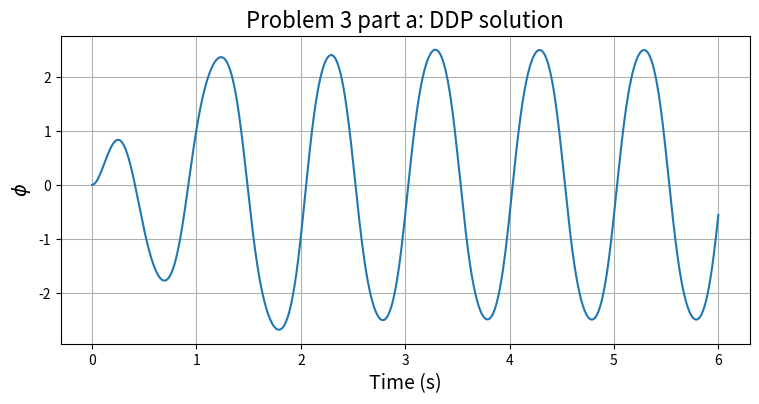

Recreate this plot in Python.
#Problem 3 - ODE
import numpy as np
from scipy.integrate import odeint
import matplotlib.pyplot as plt

#set the constants
gamma = 0.9
w = 2*np.pi
w0 = 1.5*w
b = w0/4

def ode_ddp(y,t):
  dy1dt = y[1]
  dy2dt = gamma*(w0**2)*np.cos(w*t) - 2*b*y[1] - (w0**2)*np.sin(y[0])
  dYdt = [dy1dt, dy2dt]
  return dYdt

# create array of time from 0 to 20 with 2000 elements
t = np.linspace(0,6,2001)
y1_ini = 0
y2_ini = 0
Y_ini = [y1_ini, y2_ini]

#initializing for b1
y1_b1_ini = (1/2)*np.pi
y2_b1_ini = 0
Y_b1_ini = [y1_b1_ini, y2_b1_ini]

#initializing for b2
y1_b2_ini = -(1/2)*np.pi
y2_b2_ini = 0
Y_b2_ini = [y1_b2_ini, y2_b2_ini]

#solve ODE system
solve_ode = odeint(ode_ddp, Y_ini, t)
y1_soln = solve_ode[:,0]
y2_soln = solve_ode[:,1]

solve_ode_b1 = odeint(ode_ddp, Y_b1_ini, t)
y1_b1_soln = solve_ode_b1[:, 0]
y2_b1_soln = solve_ode_b1[:, 1]

solve_ode_b2 = odeint(ode_ddp, Y_b2_ini, t)
y1_b2_soln = solve_ode_b2[:, 0]
y2_b2_soln = solve_ode_b2[:, 1]

fig = plt.figure(figsize =(20,4))
grid = plt.GridSpec(1,2,wspace = 0.25, hspace = 0.0)

plt.subplot(grid[0,0])
plt.xlabel(r"Time (s)", fontsize = 14)
plt.ylabel(r"$\phi$", fontsize = 14)
plt.plot(t, y1_soln, label = r"$\phi (0) = 0$")
#plt.plot(t, y1_b1_soln, label = r"$\phi (0) = \frac{\pi}{2}$")
#plt.plot(t, y1_b2_soln, label = r"r$\phi (0) = - \frac{\pi}{2}$")
plt.grid()
plt.title('Problem 3 part a: DDP solution', fontsize = 16)
#plt.legend(loc=1)


